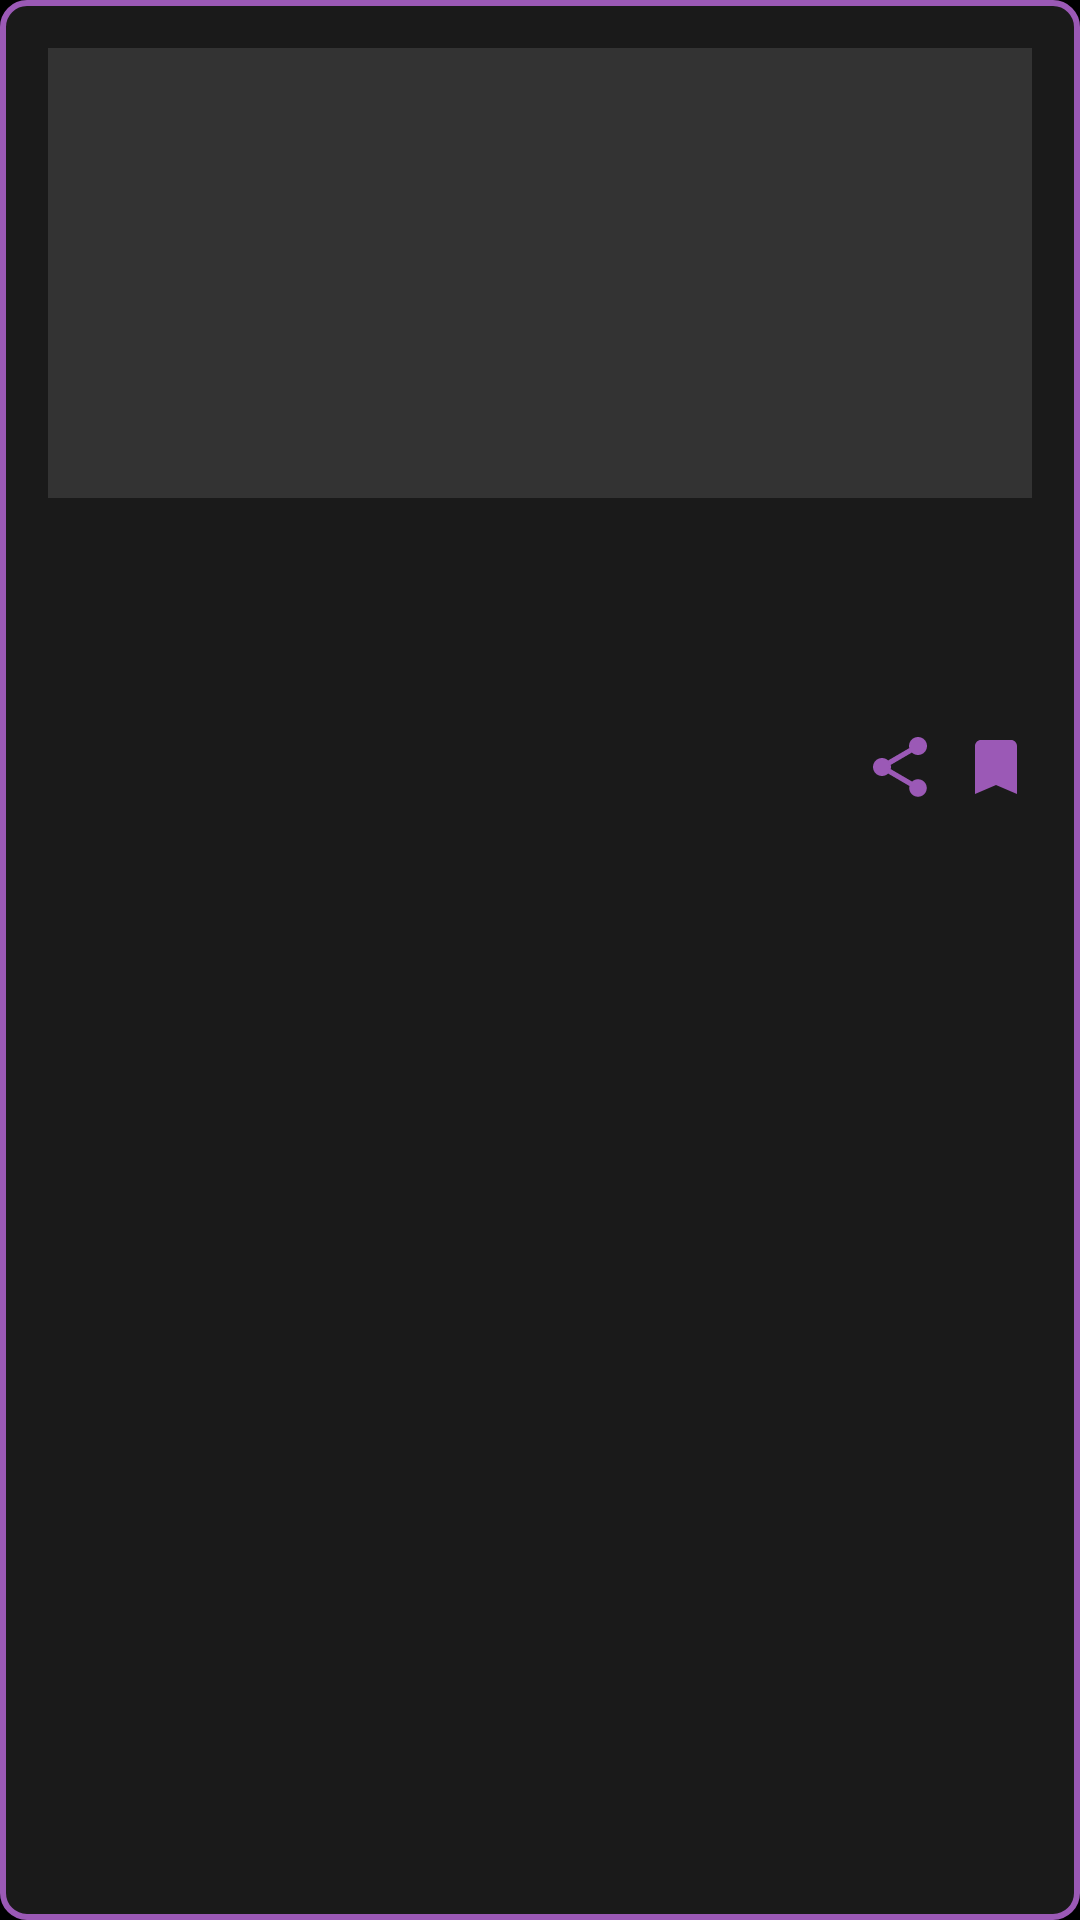

Write the Android layout XML for this screen, with the resource values it uses.
<!-- AndroidManifest.xml: application theme Theme.SmartNews -->
<!-- res/layout/news_item.xml -->
<?xml version="1.0" encoding="utf-8"?>
<LinearLayout xmlns:android="http://schemas.android.com/apk/res/android"
    android:layout_width="match_parent"
    android:layout_height="wrap_content"
    xmlns:app="http://schemas.android.com/apk/res-auto"
    android:orientation="vertical"
    android:padding="16dp"
    android:background="@drawable/news_item_border">

    <ImageView
        android:id="@+id/ivNewsImage"
        android:layout_width="match_parent"
        android:layout_height="150dp"
        android:scaleType="centerCrop"
        android:contentDescription="@string/news_image"
        android:background="#333333" />

    <TextView
        android:id="@+id/tvTitle"
        android:layout_width="match_parent"
        android:layout_height="wrap_content"
        android:textColor="#FFFFFF"
        android:textSize="18sp"
        android:textStyle="bold"
        android:maxLines="2"
        android:ellipsize="end"
        android:layout_marginTop="8dp" />

    <TextView
        android:id="@+id/tvDescription"
        android:layout_width="match_parent"
        android:layout_height="wrap_content"
        android:textColor="#9B59B6"
        android:textSize="14sp"
        android:maxLines="3"
        android:ellipsize="end"
        android:layout_marginTop="4dp" />

    <TextView
        android:id="@+id/tvDate"
        android:layout_width="wrap_content"
        android:layout_height="wrap_content"
        android:textColor="#6B2D88"
        android:textSize="12sp"
        android:layout_marginTop="4dp" />

    <LinearLayout
        android:layout_width="match_parent"
        android:layout_height="wrap_content"
        android:orientation="horizontal"
        android:layout_marginTop="2dp">

        <TextView
            android:id="@+id/tvSource"
            android:layout_width="0dp"
            android:layout_height="wrap_content"
            android:layout_weight="1"
            android:textColor="#9B59B6"
            android:textSize="12sp"
            android:clickable="true" />

        <ImageView
            android:id="@+id/ivShare"
            android:layout_width="24dp"
            android:layout_height="24dp"
            android:src="@drawable/ic_share"
            android:contentDescription="@string/share_news"
            android:clickable="true"
            android:focusable="true"
            android:layout_marginEnd="8dp" />

        <ImageView
            android:id="@+id/ivSave"
            android:layout_width="24dp"
            android:layout_height="24dp"
            android:src="@drawable/ic_saved"
            app:tint="#9B59B6"
            android:contentDescription="@string/save_news"
            android:clickable="true"
            android:focusable="true" />
    </LinearLayout>

    <TextView
        android:id="@+id/tvMood"
        android:layout_width="wrap_content"
        android:layout_height="wrap_content"
        android:layout_marginTop="4dp"
        android:drawablePadding="4dp"
        android:maxWidth="200dp"
        android:textColor="#6B2D88"
        android:textSize="12sp"
        app:tint="#FFFFFF" />

</LinearLayout>
<!-- resources referenced by this layout -->
<resources>
  <!-- drawable ic_saved (drawable) -->
  <vector xmlns:android="http://schemas.android.com/apk/res/android"
      android:width="24dp"
      android:height="24dp"
      android:viewportWidth="24"
      android:viewportHeight="24">
      <path
          android:fillColor="#FF000000"
          android:pathData="M17,3H7C5.9,3 5,3.9 5,5v16l7-3 7,3V5C19,3.9 18.1,3 17,3z"/>
  </vector>
  <!-- drawable ic_share (drawable) -->
  <vector xmlns:android="http://schemas.android.com/apk/res/android"
      android:width="24dp"
      android:height="24dp"
      android:viewportWidth="24"
      android:viewportHeight="24">
      <path
          android:fillColor="#9B59B6"
          android:pathData="M18,16.08c-0.76,0 -1.44,0.3 -1.96,0.77L8.91,12.7c0.05,-0.23 0.09,-0.46 0.09,-0.7s-0.04,-0.47 -0.09,-0.7l7.05,-4.11c0.54,0.5 1.25,0.81 2.04,0.81 1.66,0 3,-1.34 3,-3s-1.34,-3 -3,-3 -3,1.34 -3,3c0,0.24 0.04,0.47 0.09,0.7L8.04,9.81C7.5,9.31 6.79,9 6,9c-1.66,0 -3,1.34 -3,3s1.34,3 3,3c0.79,0 1.5,-0.31 2.04,-0.81l7.12,4.16c-0.05,0.21 -0.08,0.43 -0.08,0.65 0,1.61 1.31,2.92 2.92,2.92 1.61,0 2.92,-1.31 2.92,-2.92s-1.31,-2.92 -2.92,-2.92z"/>
  </vector>
  <!-- drawable news_item_border (drawable) -->
  <?xml version="1.0" encoding="utf-8"?>
  <shape xmlns:android="http://schemas.android.com/apk/res/android">
      <solid android:color="#1A1A1A" />
      <stroke android:width="2dp" android:color="#9B59B6" />
      <corners android:radius="8dp" />
      <padding android:left="10dp" android:top="10dp" android:right="10dp" android:bottom="10dp" />
  </shape>
  <string name="news_image">Image news</string>
  <string name="save_news">Save news article</string>
  <string name="share_news">Share news article</string>
  <style name="Theme.SmartNews" parent="Theme.MaterialComponents.DayNight.NoActionBar">
          <item name="android:windowBackground">@android:color/black</item>
          <item name="colorPrimary">#6B2D88</item>
          <item name="colorPrimaryVariant">#9B59B6</item>
          <item name="colorOnPrimary">#FFFFFF</item>
      </style>
</resources>
